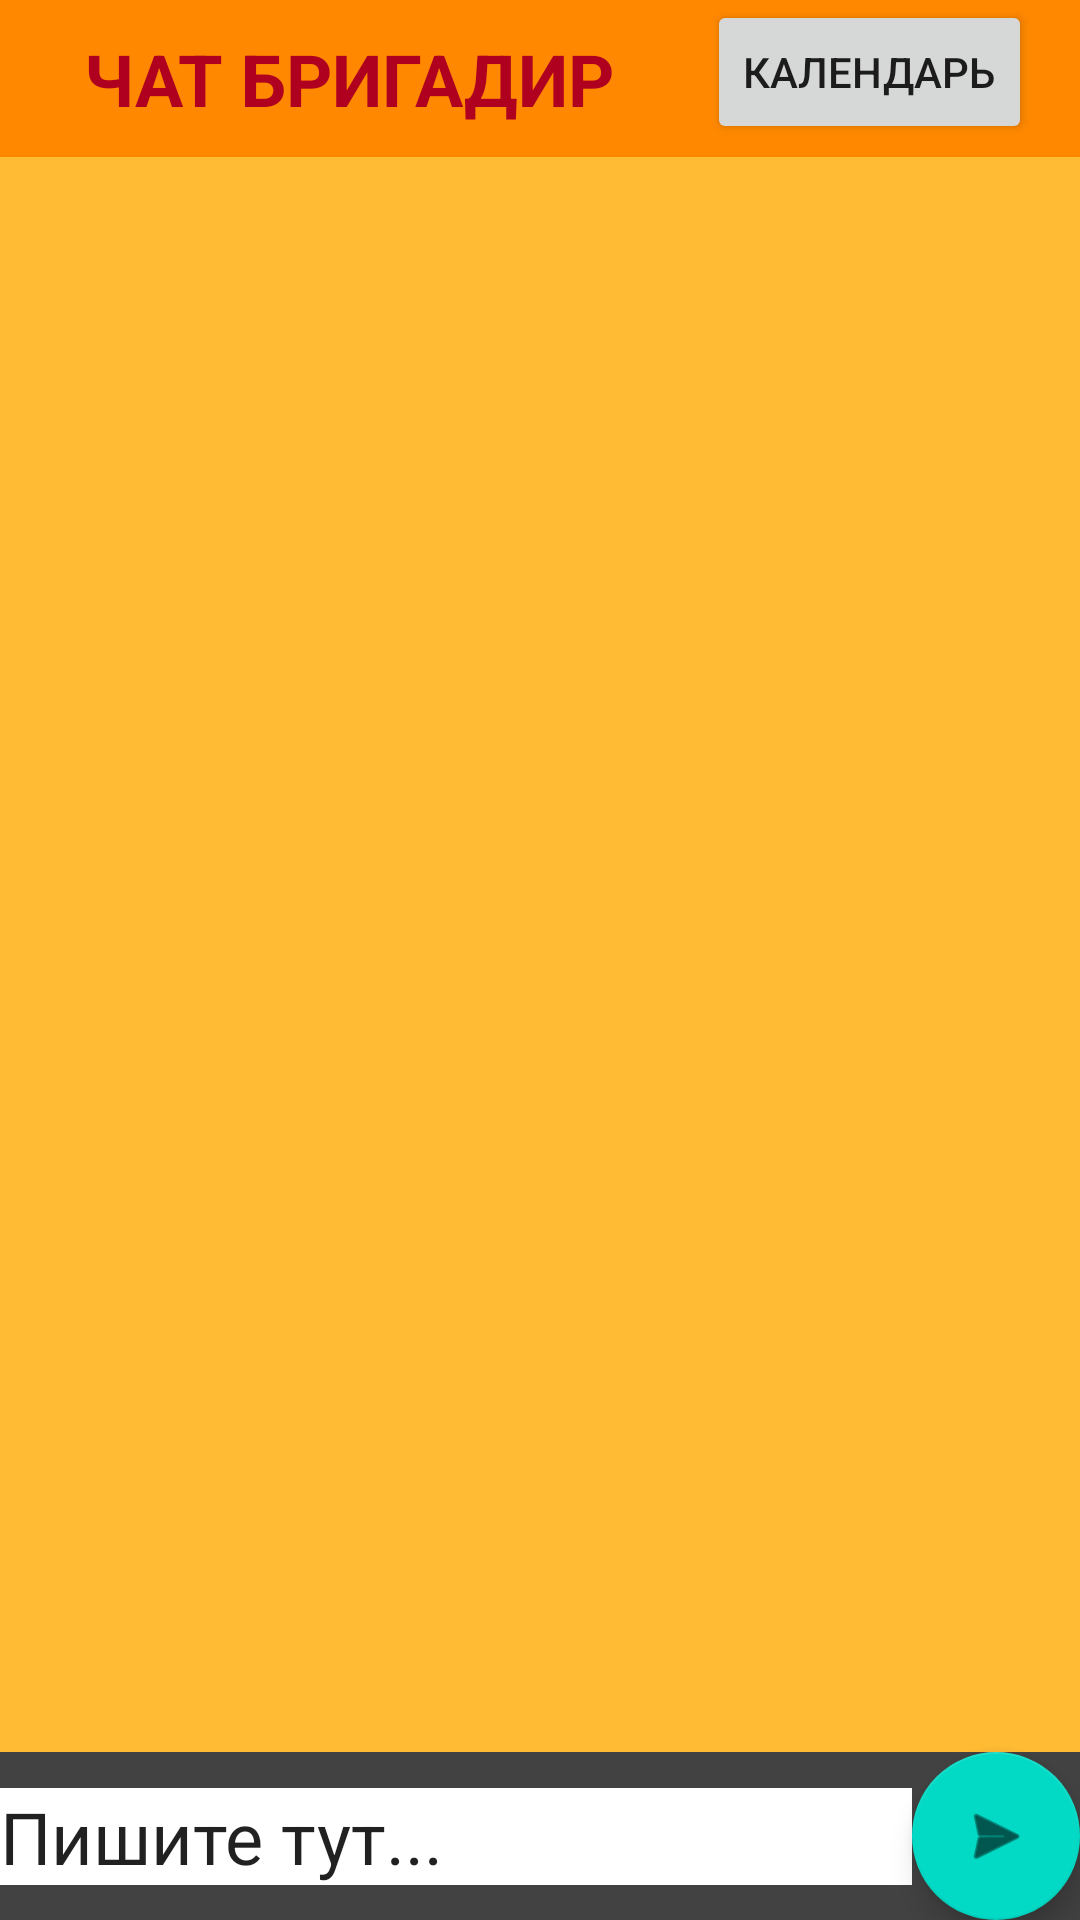

Produce the Android XML layout that renders to this screen, including the resource entries it uses.
<!-- AndroidManifest.xml: application theme Theme.Brigad_kalendar -->
<!-- res/layout/chat_brigadir.xml -->
<?xml version="1.0" encoding="utf-8"?>
<androidx.constraintlayout.widget.ConstraintLayout xmlns:android="http://schemas.android.com/apk/res/android"
    xmlns:app="http://schemas.android.com/apk/res-auto"
    xmlns:tools="http://schemas.android.com/tools"
    android:layout_width="match_parent"
    android:layout_height="match_parent"
    android:background="@color/cardview_dark_background"
    tools:context=".ChatBrigadir">

    <EditText
        android:id="@+id/lblChatBrigadir"
        android:layout_width="0dp"
        android:layout_height="wrap_content"
        android:background="@android:color/holo_orange_dark"
        android:ems="10"
        android:padding="10dp"
        android:text="   ЧАТ БРИГАДИР"
        android:textColor="@color/design_default_color_error"
        android:textSize="24sp"
        android:textStyle="bold"
        app:layout_constraintEnd_toEndOf="parent"
        app:layout_constraintStart_toStartOf="parent"
        app:layout_constraintTop_toTopOf="parent" />

    <androidx.recyclerview.widget.RecyclerView
        android:id="@+id/rcChatBri"
        android:layout_width="0dp"
        android:layout_height="0dp"
        android:background="@android:color/holo_orange_light"
        android:padding="5dp"
        app:layout_constraintBottom_toTopOf="@+id/floatingActionButton"
        app:layout_constraintEnd_toEndOf="parent"
        app:layout_constraintHorizontal_bias="1.0"
        app:layout_constraintStart_toStartOf="parent"
        app:layout_constraintTop_toBottomOf="@+id/lblChatBrigadir"
        app:layout_constraintVertical_bias="0.0" />

    <EditText
        android:id="@+id/editTextTextPersonName2"
        android:layout_width="0dp"
        android:layout_height="wrap_content"
        android:background="@color/white"
        android:ems="10"
        android:inputType="textPersonName"
        android:text="Пишите тут..."
        android:textSize="24sp"
        app:layout_constraintBottom_toBottomOf="parent"
        app:layout_constraintEnd_toStartOf="@+id/floatingActionButton"
        app:layout_constraintHorizontal_bias="0.0"
        app:layout_constraintStart_toStartOf="parent"
        app:layout_constraintTop_toBottomOf="@+id/rcChatBri" />

    <com.google.android.material.floatingactionbutton.FloatingActionButton
        android:id="@+id/floatingActionButton"
        android:layout_width="wrap_content"
        android:layout_height="wrap_content"
        android:clickable="true"
        app:layout_constraintBottom_toBottomOf="parent"
        app:layout_constraintEnd_toEndOf="parent"
        app:srcCompat="@android:drawable/ic_menu_send" />

    <Button
        android:id="@+id/btnBackKalendar"
        android:layout_width="wrap_content"
        android:layout_height="wrap_content"
        android:layout_marginEnd="16dp"
        android:layout_marginRight="16dp"
        android:text="Календарь"
        app:layout_constraintEnd_toEndOf="@+id/lblChatBrigadir"
        app:layout_constraintTop_toTopOf="parent" />
</androidx.constraintlayout.widget.ConstraintLayout>
<!-- resources referenced by this layout -->
<resources>
  <color name="white">#FFFFFFFF</color>
  <style name="Theme.Brigad_kalendar" parent="Theme.MaterialComponents.DayNight.DarkActionBar">
          
          <item name="colorPrimary">@color/purple_500</item>
          <item name="colorPrimaryVariant">@color/purple_700</item>
          <item name="colorOnPrimary">@color/white</item>
          
          <item name="colorSecondary">@color/teal_200</item>
          <item name="colorSecondaryVariant">@color/teal_700</item>
          <item name="colorOnSecondary">@color/black</item>
          
          <item name="android:statusBarColor" tools:targetApi="l">?attr/colorPrimaryVariant</item>
          
      </style>
  <color name="purple_500">#FF6200EE</color>
  <color name="purple_700">#FF3700B3</color>
  <color name="teal_200">#FF03DAC5</color>
  <color name="teal_700">#FF018786</color>
  <color name="black">#FF000000</color>
</resources>
